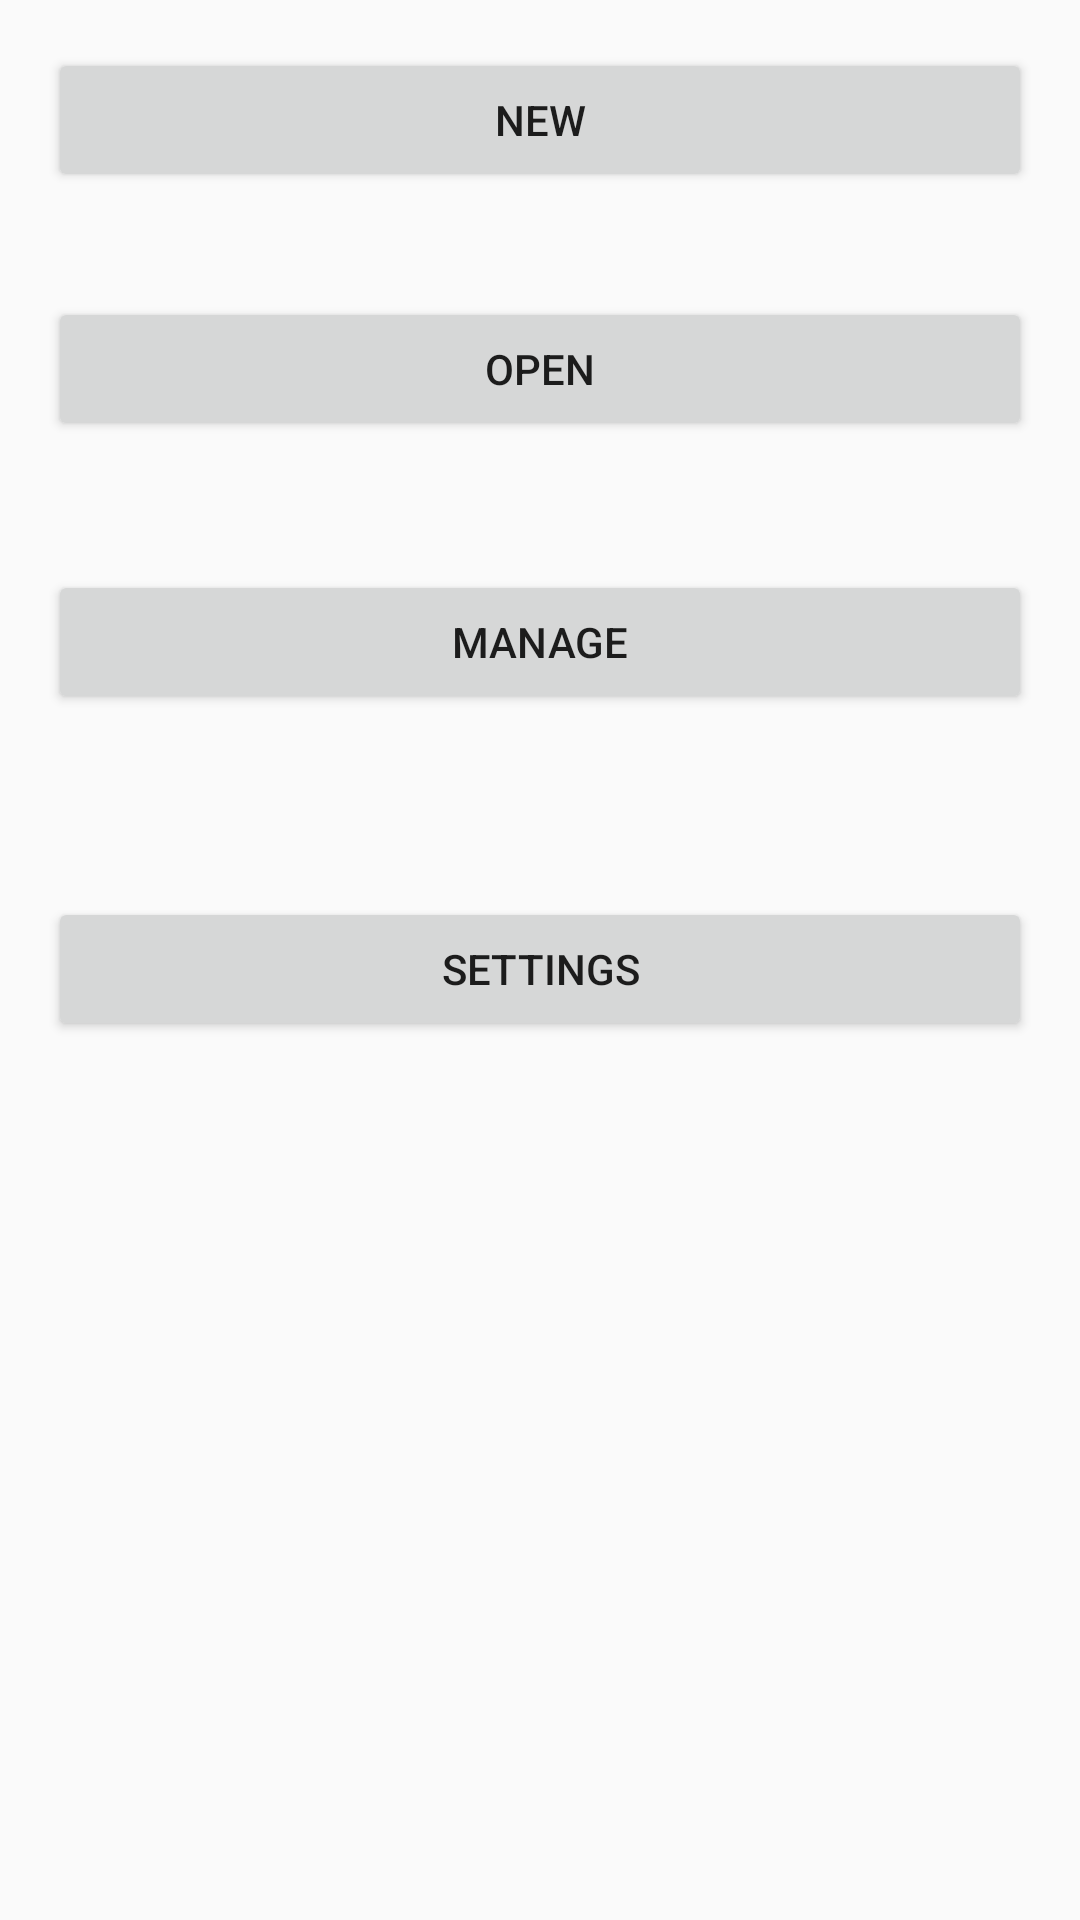

Layout XML and referenced resources for this Android screen:
<!-- AndroidManifest.xml: application theme AppTheme -->
<!-- res/layout/activity_main.xml -->
<?xml version="1.0" encoding="utf-8"?>
<RelativeLayout xmlns:android="http://schemas.android.com/apk/res/android"
    xmlns:tools="http://schemas.android.com/tools"
    android:id="@+id/activity_main"
    android:layout_width="match_parent"
    android:layout_height="match_parent"
    android:paddingBottom="@dimen/activity_vertical_margin"
    android:paddingLeft="@dimen/activity_horizontal_margin"
    android:paddingRight="@dimen/activity_horizontal_margin"
    android:paddingTop="@dimen/activity_vertical_margin"
    tools:context="name.example.loopdaw.MainActivity">

    <Button
        android:layout_width="wrap_content"
        android:layout_height="wrap_content"
        android:id="@+id/button"
        android:contentDescription="Button"
        android:text="New"
        android:onClick="actionNew"
        android:layout_alignParentTop="true"
        android:layout_alignParentRight="true"
        android:layout_alignParentEnd="true"
        android:layout_alignParentLeft="true"
        android:layout_alignParentStart="true" />

    <Button
        android:text="Manage"
        android:layout_width="wrap_content"
        android:layout_height="wrap_content"
        android:layout_below="@+id/button2"
        android:layout_marginTop="43dp"
        android:id="@+id/button3"
        android:layout_alignParentRight="true"
        android:layout_alignParentEnd="true"
        android:layout_alignParentLeft="true"
        android:layout_alignParentStart="true"
        android:onClick="actionManage" />

    <Button
        android:text="Open"
        android:layout_width="wrap_content"
        android:layout_height="wrap_content"
        android:layout_marginTop="35dp"
        android:id="@+id/button2"
        android:onClick="actionOpen"
        android:layout_below="@+id/button"
        android:layout_alignParentRight="true"
        android:layout_alignParentEnd="true"
        android:layout_alignParentLeft="true"
        android:layout_alignParentStart="true" />

    <Button
        android:text="Settings"
        android:layout_width="wrap_content"
        android:layout_height="wrap_content"
        android:layout_marginTop="61dp"
        android:id="@+id/button4"
        android:layout_below="@+id/button3"
        android:layout_alignParentLeft="true"
        android:layout_alignParentStart="true"
        android:layout_alignParentRight="true"
        android:layout_alignParentEnd="true"
        android:onClick="actionSettings" />

</RelativeLayout>
<!-- resources referenced by this layout -->
<resources>
  <dimen name="activity_horizontal_margin">16dp</dimen>
  <dimen name="activity_vertical_margin">16dp</dimen>
  <style name="AppTheme" parent="AppTheme.Base" />
  <style name="AppTheme.Base" parent="Theme.AppCompat.Light.NoActionBar">
      
          
          
          <item name="android:colorPrimary">@color/primary</item>
          
          <item name="android:colorPrimaryDark">@color/primary_dark</item>
          
          
          
      </style>
</resources>
